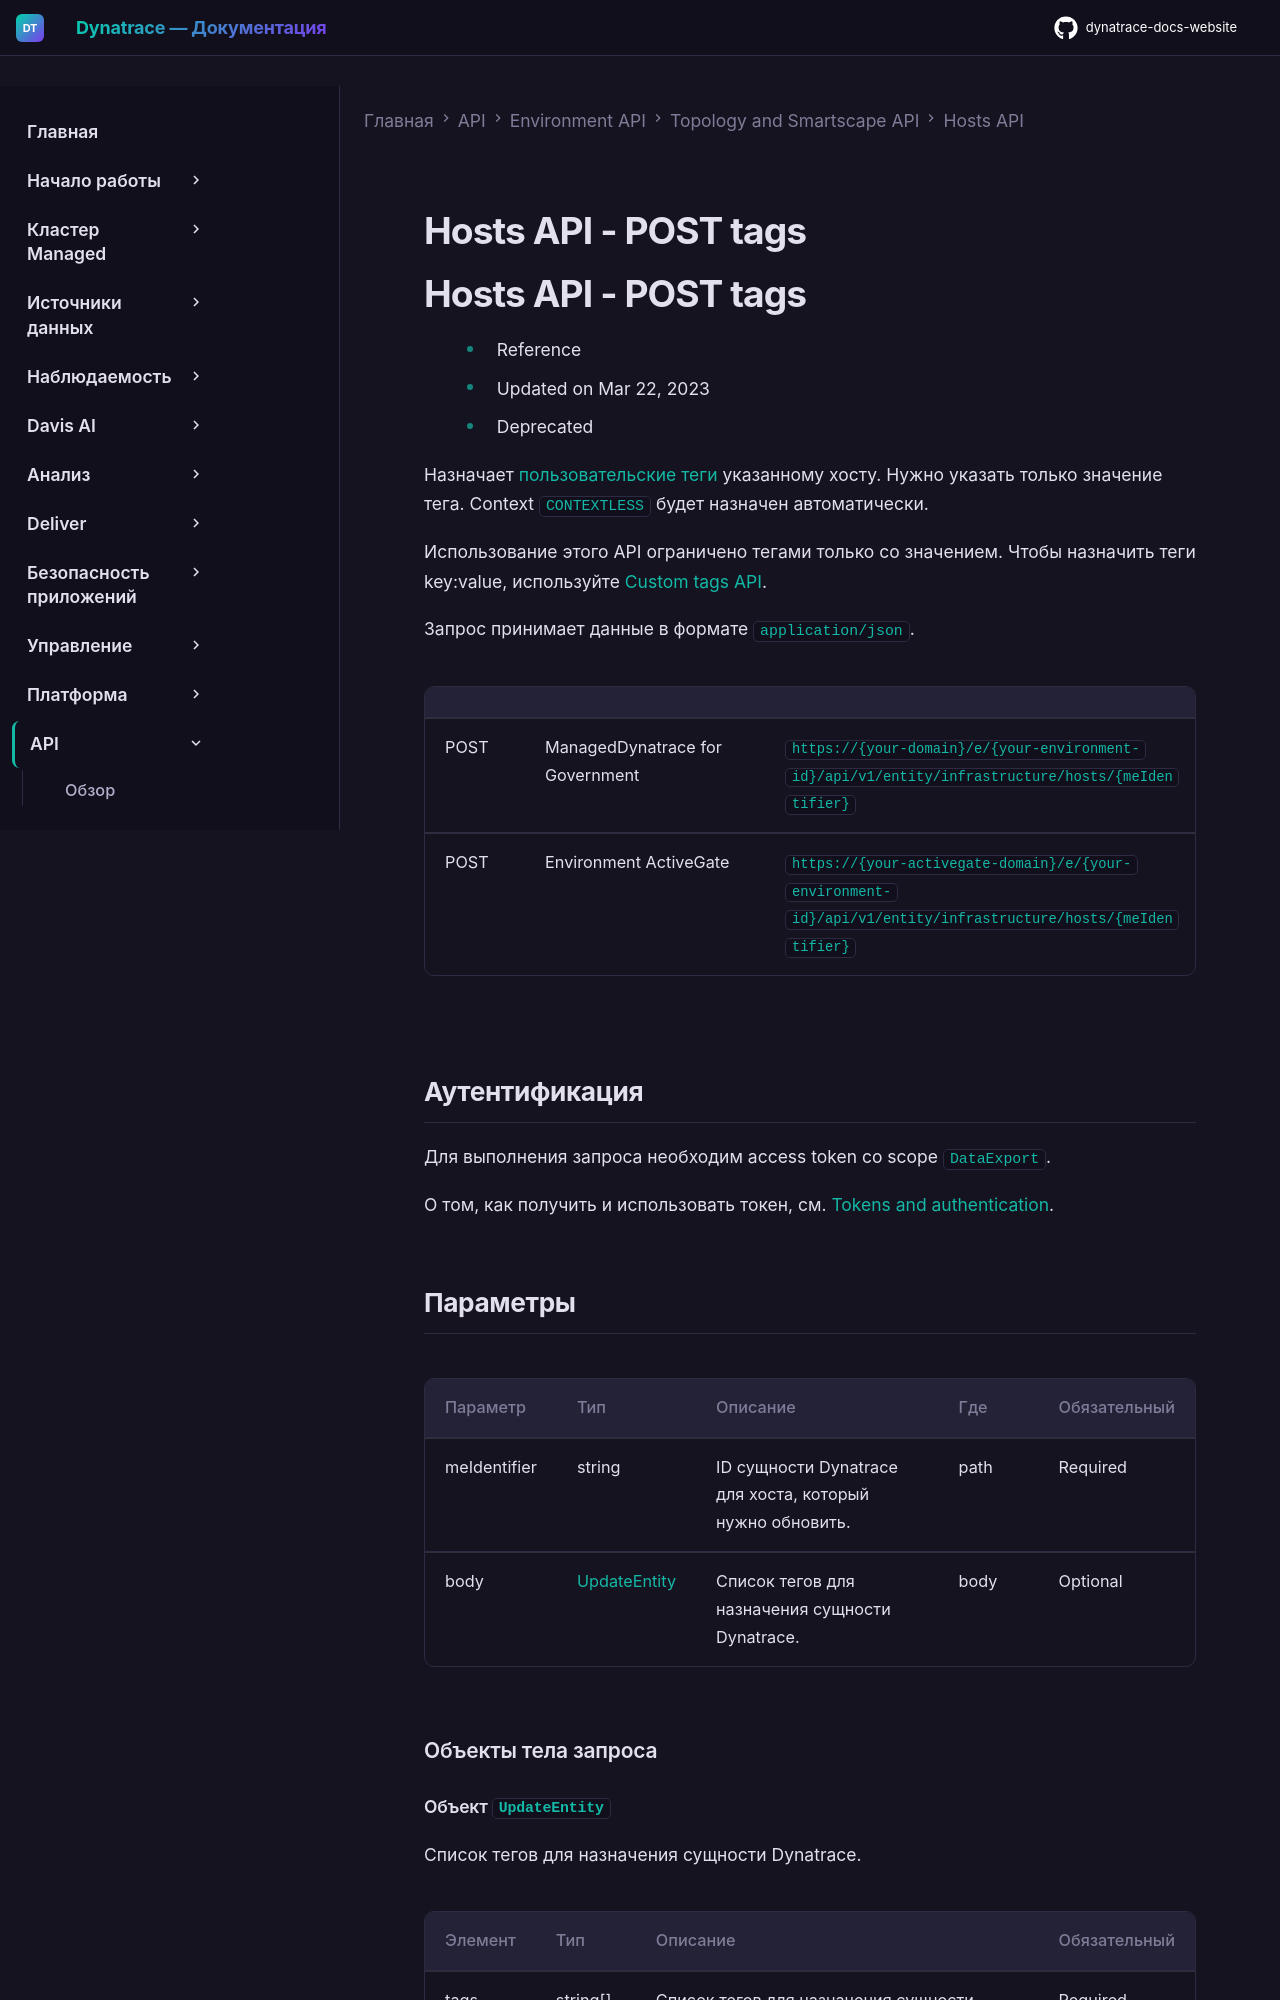

repository: Yerkebulan-Ardabayev/dynatrace-docs-website · page: managed-ru/dynatrace-api/environment-api/topology-and-smartscape/hosts-api/post-tags/index.html · generator: mkdocs

---
title: Hosts API - POST tags
source: https://docs.dynatrace.com/managed/dynatrace-api/environment-api/topology-and-smartscape/hosts-api/post-tags
scraped: 2026-05-12T12:01:42.016294
---

# Hosts API - POST tags
